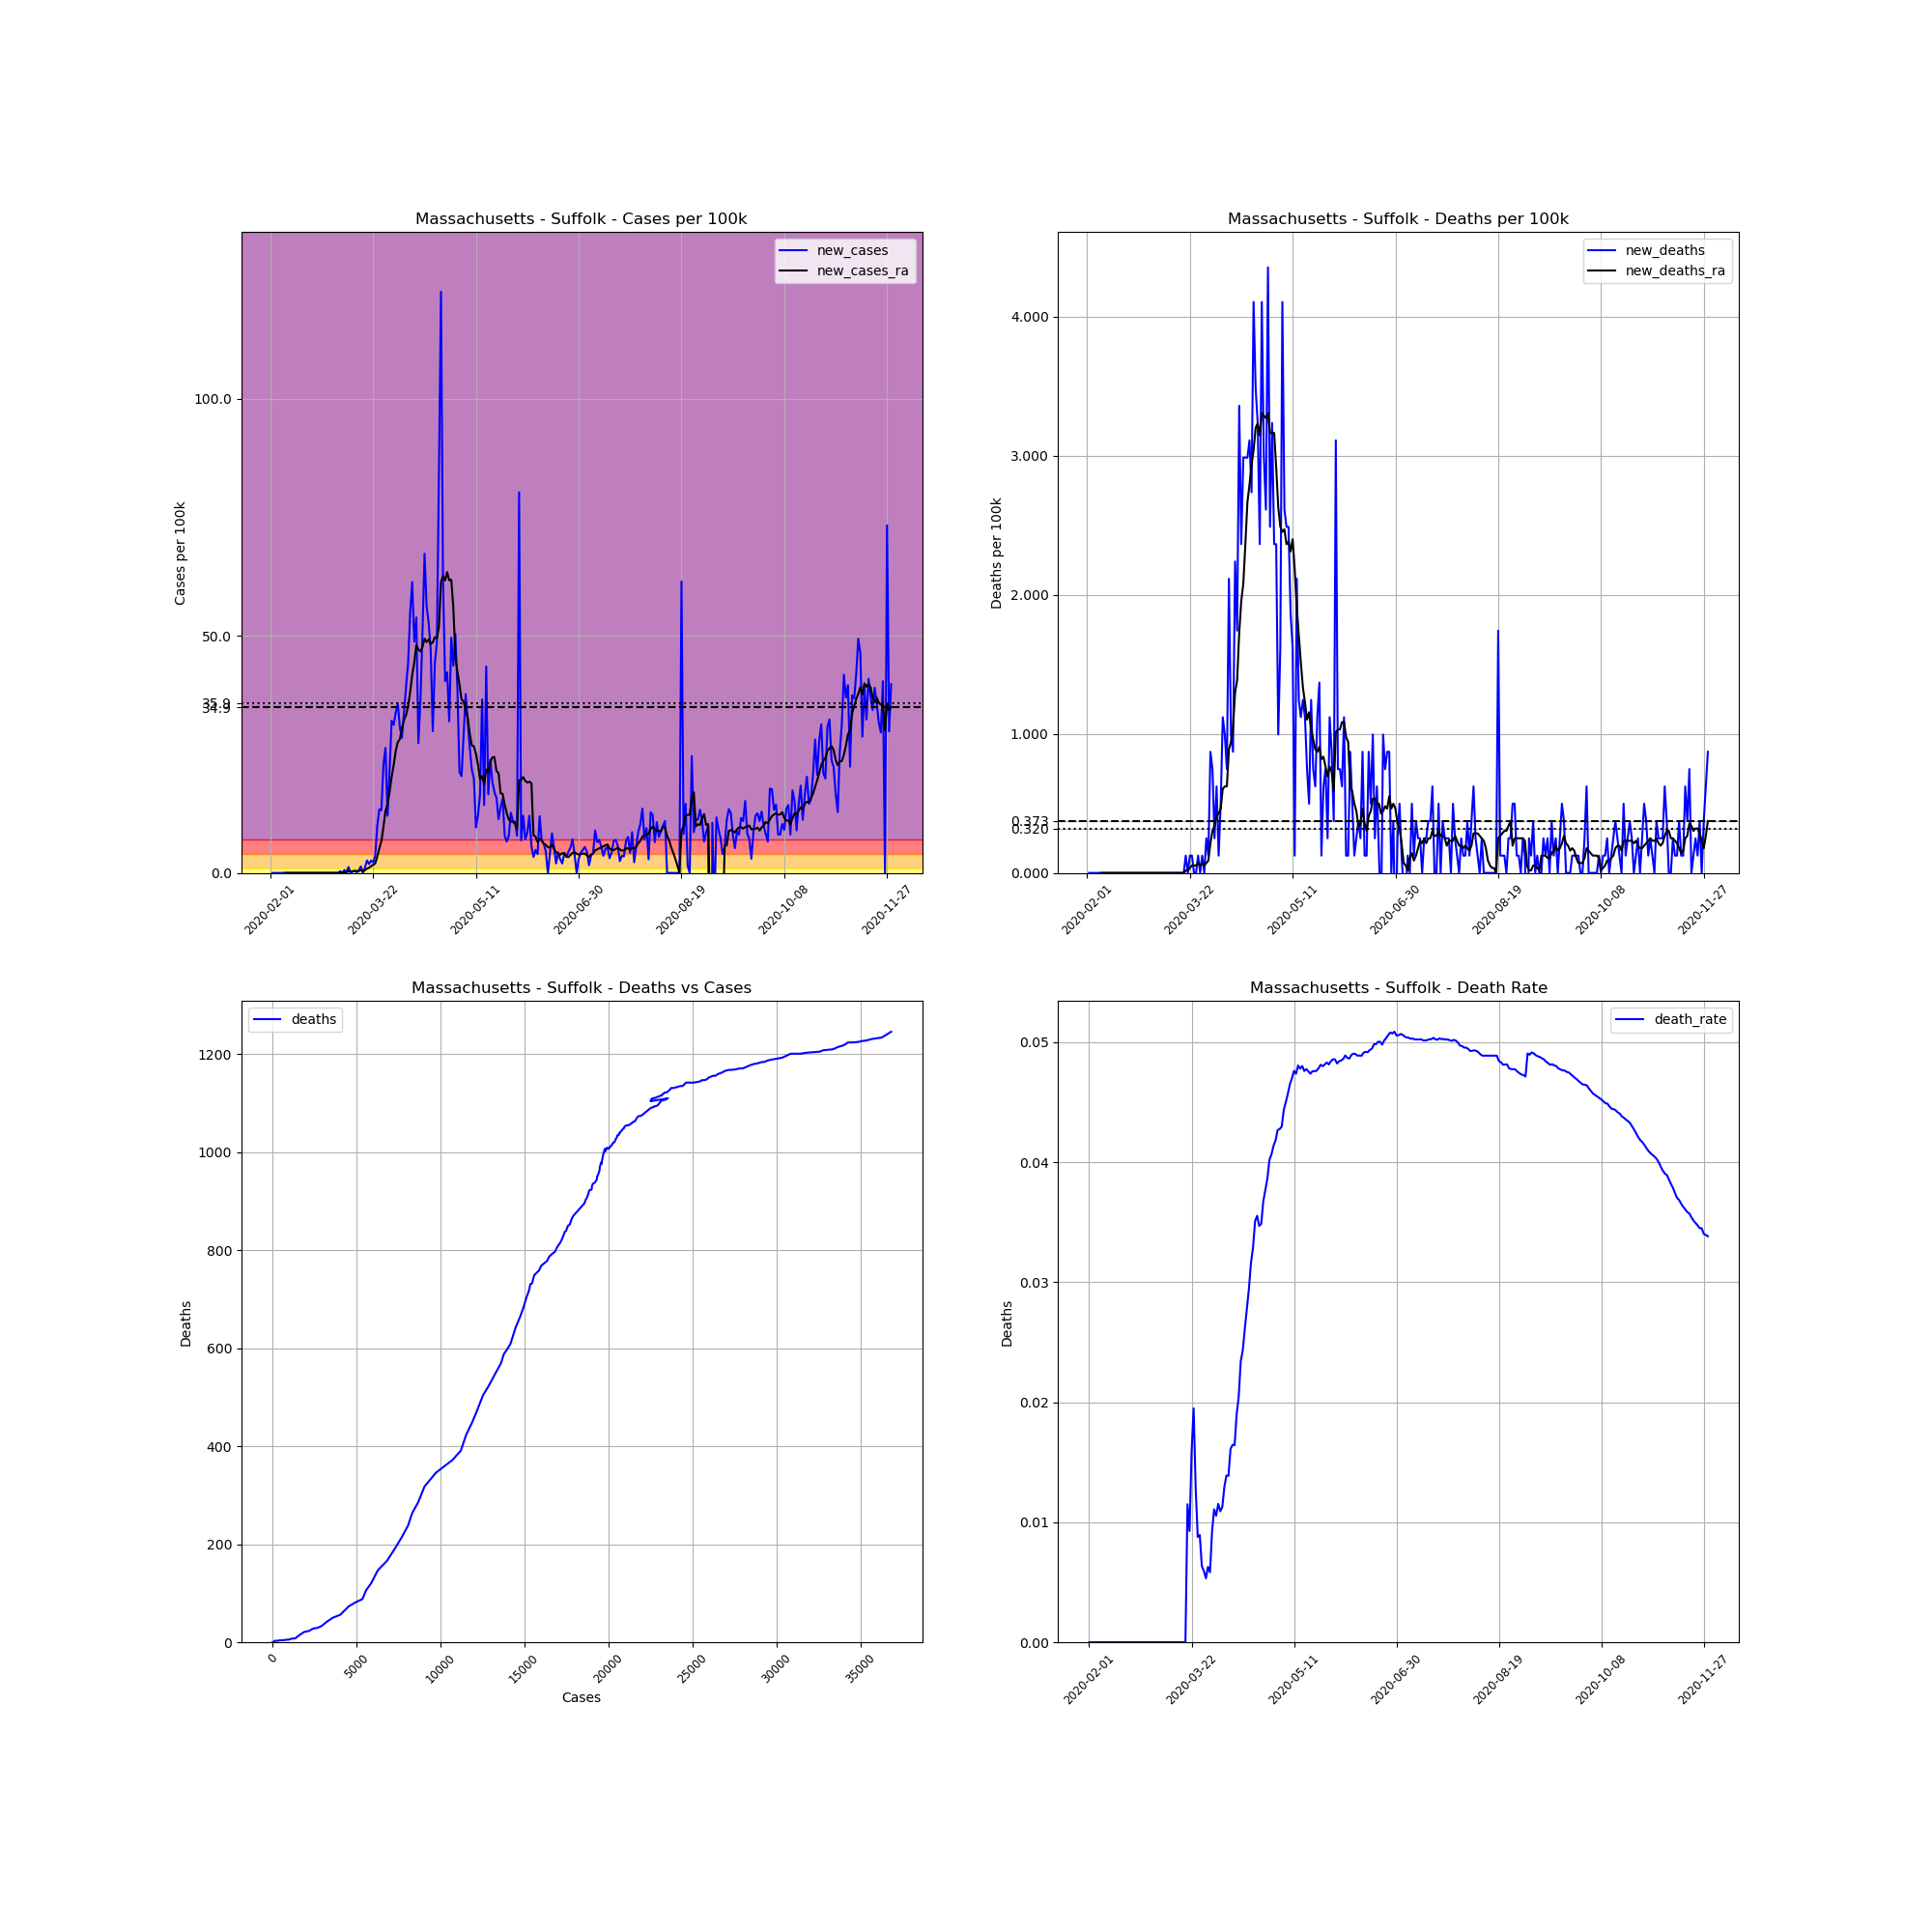

Values plotted in this chart, from the file beside it:
, date, county, state, fips, cases, deaths, COUNTY, STNAME, CTYNAME, POPESTIMATE2019, cases_per_100k, deaths_per_100k, death_rate, new_cases, new_deaths, new_cases_ra, new_deaths_ra
1857, 2020-02-01, Suffolk, Massachusetts, 25025, 1, 0.0, 25, Massachusetts, Suffolk, 803907, 0.1244, 0.0, 0.0, , , , 
1858, 2020-02-02, Suffolk, Massachusetts, 25025, 1, 0.0, 25, Massachusetts, Suffolk, 803907, 0.1244, 0.0, 0.0, 0.0, 0.0, , 
1859, 2020-02-03, Suffolk, Massachusetts, 25025, 1, 0.0, 25, Massachusetts, Suffolk, 803907, 0.1244, 0.0, 0.0, 0.0, 0.0, , 
1860, 2020-02-04, Suffolk, Massachusetts, 25025, 1, 0.0, 25, Massachusetts, Suffolk, 803907, 0.1244, 0.0, 0.0, 0.0, 0.0, , 
1861, 2020-02-05, Suffolk, Massachusetts, 25025, 1, 0.0, 25, Massachusetts, Suffolk, 803907, 0.1244, 0.0, 0.0, 0.0, 0.0, , 
1862, 2020-02-06, Suffolk, Massachusetts, 25025, 1, 0.0, 25, Massachusetts, Suffolk, 803907, 0.1244, 0.0, 0.0, 0.0, 0.0, , 
1863, 2020-02-07, Suffolk, Massachusetts, 25025, 1, 0.0, 25, Massachusetts, Suffolk, 803907, 0.1244, 0.0, 0.0, 0.0, 0.0, , 
1864, 2020-02-08, Suffolk, Massachusetts, 25025, 1, 0.0, 25, Massachusetts, Suffolk, 803907, 0.1244, 0.0, 0.0, 0.0, 0.0, 0.0, 0.0
1865, 2020-02-09, Suffolk, Massachusetts, 25025, 1, 0.0, 25, Massachusetts, Suffolk, 803907, 0.1244, 0.0, 0.0, 0.0, 0.0, 0.0, 0.0
1866, 2020-02-10, Suffolk, Massachusetts, 25025, 1, 0.0, 25, Massachusetts, Suffolk, 803907, 0.1244, 0.0, 0.0, 0.0, 0.0, 0.0, 0.0
1867, 2020-02-11, Suffolk, Massachusetts, 25025, 1, 0.0, 25, Massachusetts, Suffolk, 803907, 0.1244, 0.0, 0.0, 0.0, 0.0, 0.0, 0.0
1868, 2020-02-12, Suffolk, Massachusetts, 25025, 1, 0.0, 25, Massachusetts, Suffolk, 803907, 0.1244, 0.0, 0.0, 0.0, 0.0, 0.0, 0.0
1869, 2020-02-13, Suffolk, Massachusetts, 25025, 1, 0.0, 25, Massachusetts, Suffolk, 803907, 0.1244, 0.0, 0.0, 0.0, 0.0, 0.0, 0.0
1870, 2020-02-14, Suffolk, Massachusetts, 25025, 1, 0.0, 25, Massachusetts, Suffolk, 803907, 0.1244, 0.0, 0.0, 0.0, 0.0, 0.0, 0.0
1871, 2020-02-15, Suffolk, Massachusetts, 25025, 1, 0.0, 25, Massachusetts, Suffolk, 803907, 0.1244, 0.0, 0.0, 0.0, 0.0, 0.0, 0.0
1872, 2020-02-16, Suffolk, Massachusetts, 25025, 1, 0.0, 25, Massachusetts, Suffolk, 803907, 0.1244, 0.0, 0.0, 0.0, 0.0, 0.0, 0.0
1873, 2020-02-17, Suffolk, Massachusetts, 25025, 1, 0.0, 25, Massachusetts, Suffolk, 803907, 0.1244, 0.0, 0.0, 0.0, 0.0, 0.0, 0.0
1874, 2020-02-18, Suffolk, Massachusetts, 25025, 1, 0.0, 25, Massachusetts, Suffolk, 803907, 0.1244, 0.0, 0.0, 0.0, 0.0, 0.0, 0.0
1875, 2020-02-19, Suffolk, Massachusetts, 25025, 1, 0.0, 25, Massachusetts, Suffolk, 803907, 0.1244, 0.0, 0.0, 0.0, 0.0, 0.0, 0.0
1876, 2020-02-20, Suffolk, Massachusetts, 25025, 1, 0.0, 25, Massachusetts, Suffolk, 803907, 0.1244, 0.0, 0.0, 0.0, 0.0, 0.0, 0.0
1877, 2020-02-21, Suffolk, Massachusetts, 25025, 1, 0.0, 25, Massachusetts, Suffolk, 803907, 0.1244, 0.0, 0.0, 0.0, 0.0, 0.0, 0.0
1878, 2020-02-22, Suffolk, Massachusetts, 25025, 1, 0.0, 25, Massachusetts, Suffolk, 803907, 0.1244, 0.0, 0.0, 0.0, 0.0, 0.0, 0.0
1879, 2020-02-23, Suffolk, Massachusetts, 25025, 1, 0.0, 25, Massachusetts, Suffolk, 803907, 0.1244, 0.0, 0.0, 0.0, 0.0, 0.0, 0.0
1880, 2020-02-24, Suffolk, Massachusetts, 25025, 1, 0.0, 25, Massachusetts, Suffolk, 803907, 0.1244, 0.0, 0.0, 0.0, 0.0, 0.0, 0.0
1881, 2020-02-25, Suffolk, Massachusetts, 25025, 1, 0.0, 25, Massachusetts, Suffolk, 803907, 0.1244, 0.0, 0.0, 0.0, 0.0, 0.0, 0.0
1882, 2020-02-26, Suffolk, Massachusetts, 25025, 1, 0.0, 25, Massachusetts, Suffolk, 803907, 0.1244, 0.0, 0.0, 0.0, 0.0, 0.0, 0.0
1883, 2020-02-27, Suffolk, Massachusetts, 25025, 1, 0.0, 25, Massachusetts, Suffolk, 803907, 0.1244, 0.0, 0.0, 0.0, 0.0, 0.0, 0.0
1884, 2020-02-28, Suffolk, Massachusetts, 25025, 1, 0.0, 25, Massachusetts, Suffolk, 803907, 0.1244, 0.0, 0.0, 0.0, 0.0, 0.0, 0.0
1885, 2020-02-29, Suffolk, Massachusetts, 25025, 1, 0.0, 25, Massachusetts, Suffolk, 803907, 0.1244, 0.0, 0.0, 0.0, 0.0, 0.0, 0.0
1886, 2020-03-01, Suffolk, Massachusetts, 25025, 1, 0.0, 25, Massachusetts, Suffolk, 803907, 0.1244, 0.0, 0.0, 0.0, 0.0, 0.0, 0.0
1887, 2020-03-02, Suffolk, Massachusetts, 25025, 1, 0.0, 25, Massachusetts, Suffolk, 803907, 0.1244, 0.0, 0.0, 0.0, 0.0, 0.0, 0.0
1888, 2020-03-03, Suffolk, Massachusetts, 25025, 1, 0.0, 25, Massachusetts, Suffolk, 803907, 0.1244, 0.0, 0.0, 0.0, 0.0, 0.0, 0.0
1889, 2020-03-04, Suffolk, Massachusetts, 25025, 1, 0.0, 25, Massachusetts, Suffolk, 803907, 0.1244, 0.0, 0.0, 0.0, 0.0, 0.0, 0.0
1890, 2020-03-05, Suffolk, Massachusetts, 25025, 1, 0.0, 25, Massachusetts, Suffolk, 803907, 0.1244, 0.0, 0.0, 0.0, 0.0, 0.0, 0.0
1891, 2020-03-06, Suffolk, Massachusetts, 25025, 4, 0.0, 25, Massachusetts, Suffolk, 803907, 0.4976, 0.0, 0.0, 0.3732, 0.0, 0.05331, 0.0
1892, 2020-03-07, Suffolk, Massachusetts, 25025, 4, 0.0, 25, Massachusetts, Suffolk, 803907, 0.4976, 0.0, 0.0, 0.0, 0.0, 0.05331, 0.0
1893, 2020-03-08, Suffolk, Massachusetts, 25025, 9, 0.0, 25, Massachusetts, Suffolk, 803907, 1.12, 0.0, 0.0, 0.622, 0.0, 0.1422, 0.0
1894, 2020-03-09, Suffolk, Massachusetts, 25025, 10, 0.0, 25, Massachusetts, Suffolk, 803907, 1.244, 0.0, 0.0, 0.1244, 0.0, 0.1599, 0.0
1895, 2020-03-10, Suffolk, Massachusetts, 25025, 20, 0.0, 25, Massachusetts, Suffolk, 803907, 2.488, 0.0, 0.0, 1.244, 0.0, 0.3376, 0.0
1896, 2020-03-11, Suffolk, Massachusetts, 25025, 20, 0.0, 25, Massachusetts, Suffolk, 803907, 2.488, 0.0, 0.0, 0.0, 0.0, 0.3376, 0.0
1897, 2020-03-12, Suffolk, Massachusetts, 25025, 22, 0.0, 25, Massachusetts, Suffolk, 803907, 2.737, 0.0, 0.0, 0.2488, 0.0, 0.3732, 0.0
1898, 2020-03-13, Suffolk, Massachusetts, 25025, 26, 0.0, 25, Massachusetts, Suffolk, 803907, 3.234, 0.0, 0.0, 0.4976, 0.0, 0.3909, 0.0
1899, 2020-03-14, Suffolk, Massachusetts, 25025, 27, 0.0, 25, Massachusetts, Suffolk, 803907, 3.359, 0.0, 0.0, 0.1244, 0.0, 0.4087, 0.0
1900, 2020-03-15, Suffolk, Massachusetts, 25025, 31, 0.0, 25, Massachusetts, Suffolk, 803907, 3.856, 0.0, 0.0, 0.4976, 0.0, 0.3909, 0.0
1901, 2020-03-16, Suffolk, Massachusetts, 25025, 42, 0.0, 25, Massachusetts, Suffolk, 803907, 5.224, 0.0, 0.0, 1.368, 0.0, 0.5687, 0.0
1902, 2020-03-17, Suffolk, Massachusetts, 25025, 42, 0.0, 25, Massachusetts, Suffolk, 803907, 5.224, 0.0, 0.0, 0.0, 0.0, 0.3909, 0.0
1903, 2020-03-18, Suffolk, Massachusetts, 25025, 51, 0.0, 25, Massachusetts, Suffolk, 803907, 6.344, 0.0, 0.0, 1.12, 0.0, 0.5509, 0.0
1904, 2020-03-19, Suffolk, Massachusetts, 25025, 72, 0.0, 25, Massachusetts, Suffolk, 803907, 8.956, 0.0, 0.0, 2.612, 0.0, 0.8885, 0.0
1905, 2020-03-20, Suffolk, Massachusetts, 25025, 87, 1.0, 25, Massachusetts, Suffolk, 803907, 10.82, 0.1244, 0.01149, 1.866, 0.1244, 1.084, 0.01777
1906, 2020-03-21, Suffolk, Massachusetts, 25025, 108, 1.0, 25, Massachusetts, Suffolk, 803907, 13.43, 0.1244, 0.009259, 2.612, 0.0, 1.439, 0.01777
1907, 2020-03-22, Suffolk, Massachusetts, 25025, 126, 2.0, 25, Massachusetts, Suffolk, 803907, 15.67, 0.2488, 0.01587, 2.239, 0.1244, 1.688, 0.03554
1908, 2020-03-23, Suffolk, Massachusetts, 25025, 154, 3.0, 25, Massachusetts, Suffolk, 803907, 19.16, 0.3732, 0.01948, 3.483, 0.1244, 1.99, 0.05331
1909, 2020-03-24, Suffolk, Massachusetts, 25025, 234, 3.0, 25, Massachusetts, Suffolk, 803907, 29.11, 0.3732, 0.01282, 9.951, 0.0, 3.412, 0.05331
1910, 2020-03-25, Suffolk, Massachusetts, 25025, 342, 3.0, 25, Massachusetts, Suffolk, 803907, 42.54, 0.3732, 0.008772, 13.43, 0.0, 5.171, 0.05331
1911, 2020-03-26, Suffolk, Massachusetts, 25025, 448, 4.0, 25, Massachusetts, Suffolk, 803907, 55.73, 0.4976, 0.008929, 13.19, 0.1244, 6.682, 0.07108
1912, 2020-03-27, Suffolk, Massachusetts, 25025, 631, 4.0, 25, Massachusetts, Suffolk, 803907, 78.49, 0.4976, 0.006339, 22.76, 0.0, 9.667, 0.05331
1913, 2020-03-28, Suffolk, Massachusetts, 25025, 843, 5.0, 25, Massachusetts, Suffolk, 803907, 104.9, 0.622, 0.005931, 26.37, 0.1244, 13.06, 0.07108
1914, 2020-03-29, Suffolk, Massachusetts, 25025, 940, 5.0, 25, Massachusetts, Suffolk, 803907, 116.9, 0.622, 0.005319, 12.07, 0.0, 14.47, 0.05331
1915, 2020-03-30, Suffolk, Massachusetts, 25025, 1115, 7.0, 25, Massachusetts, Suffolk, 803907, 138.7, 0.8707, 0.006278, 21.77, 0.2488, 17.08, 0.07108
1916, 2020-03-31, Suffolk, Massachusetts, 25025, 1373, 8.0, 25, Massachusetts, Suffolk, 803907, 170.8, 0.9951, 0.005827, 32.09, 0.1244, 20.24, 0.08885
... 243 more rows
